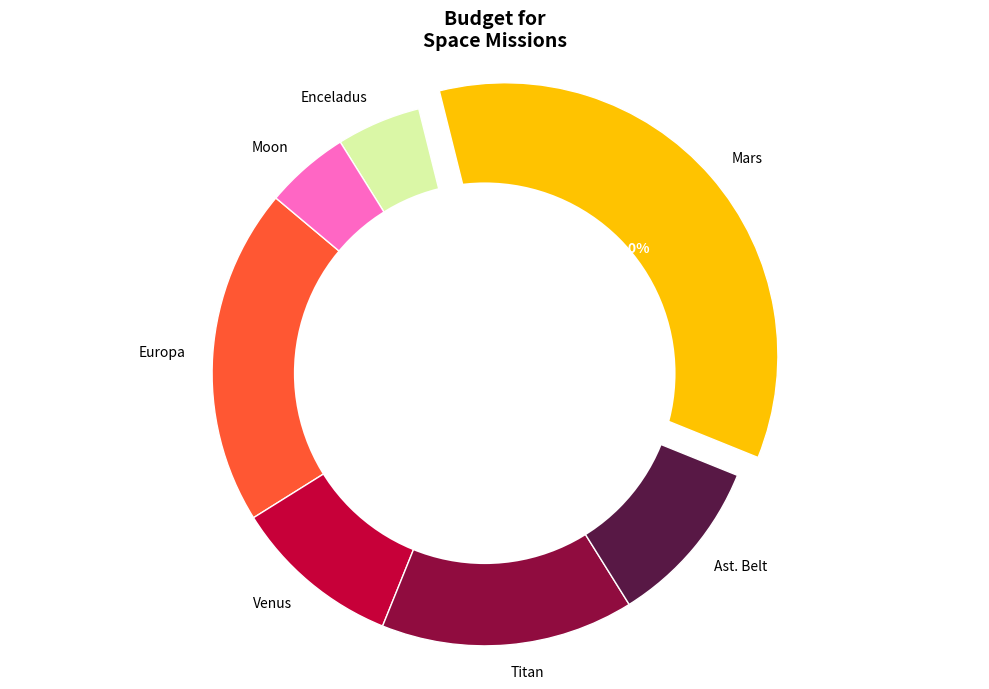

Reproduce this figure in Python.
import matplotlib.pyplot as plt

destinations = ['Europa', 'Venus', 'Titan', 'Ast. Belt', 'Mars', 'Enceladus', 'Moon']
budget_allocation = [20, 10, 15, 10, 35, 5, 5]

# New set of colors for the pie chart
colors = ['#FF5733', '#C70039', '#900C3F', '#581845', '#FFC300', '#DAF7A6', '#FF66C4']
explode = (0, 0, 0, 0, 0.1, 0, 0)

fig, ax = plt.subplots(figsize=(10, 7))
wedges, texts, autotexts = ax.pie(
    budget_allocation,
    explode=explode,
    labels=destinations,
    colors=colors,  # Apply the new colors here
    autopct='%1.1f%%',
    startangle=140,
    wedgeprops=dict(edgecolor='w')
)

centre_circle = plt.Circle((0,0),0.70,fc='white')
fig.gca().add_artist(centre_circle)

for autotext in autotexts:
    autotext.set_color('white')
    autotext.set_fontsize(10)
    autotext.set_weight('bold')

ax.axis('equal')
plt.title("Budget for\nSpace Missions", fontsize=14, fontweight='bold')

plt.tight_layout()
plt.show()
